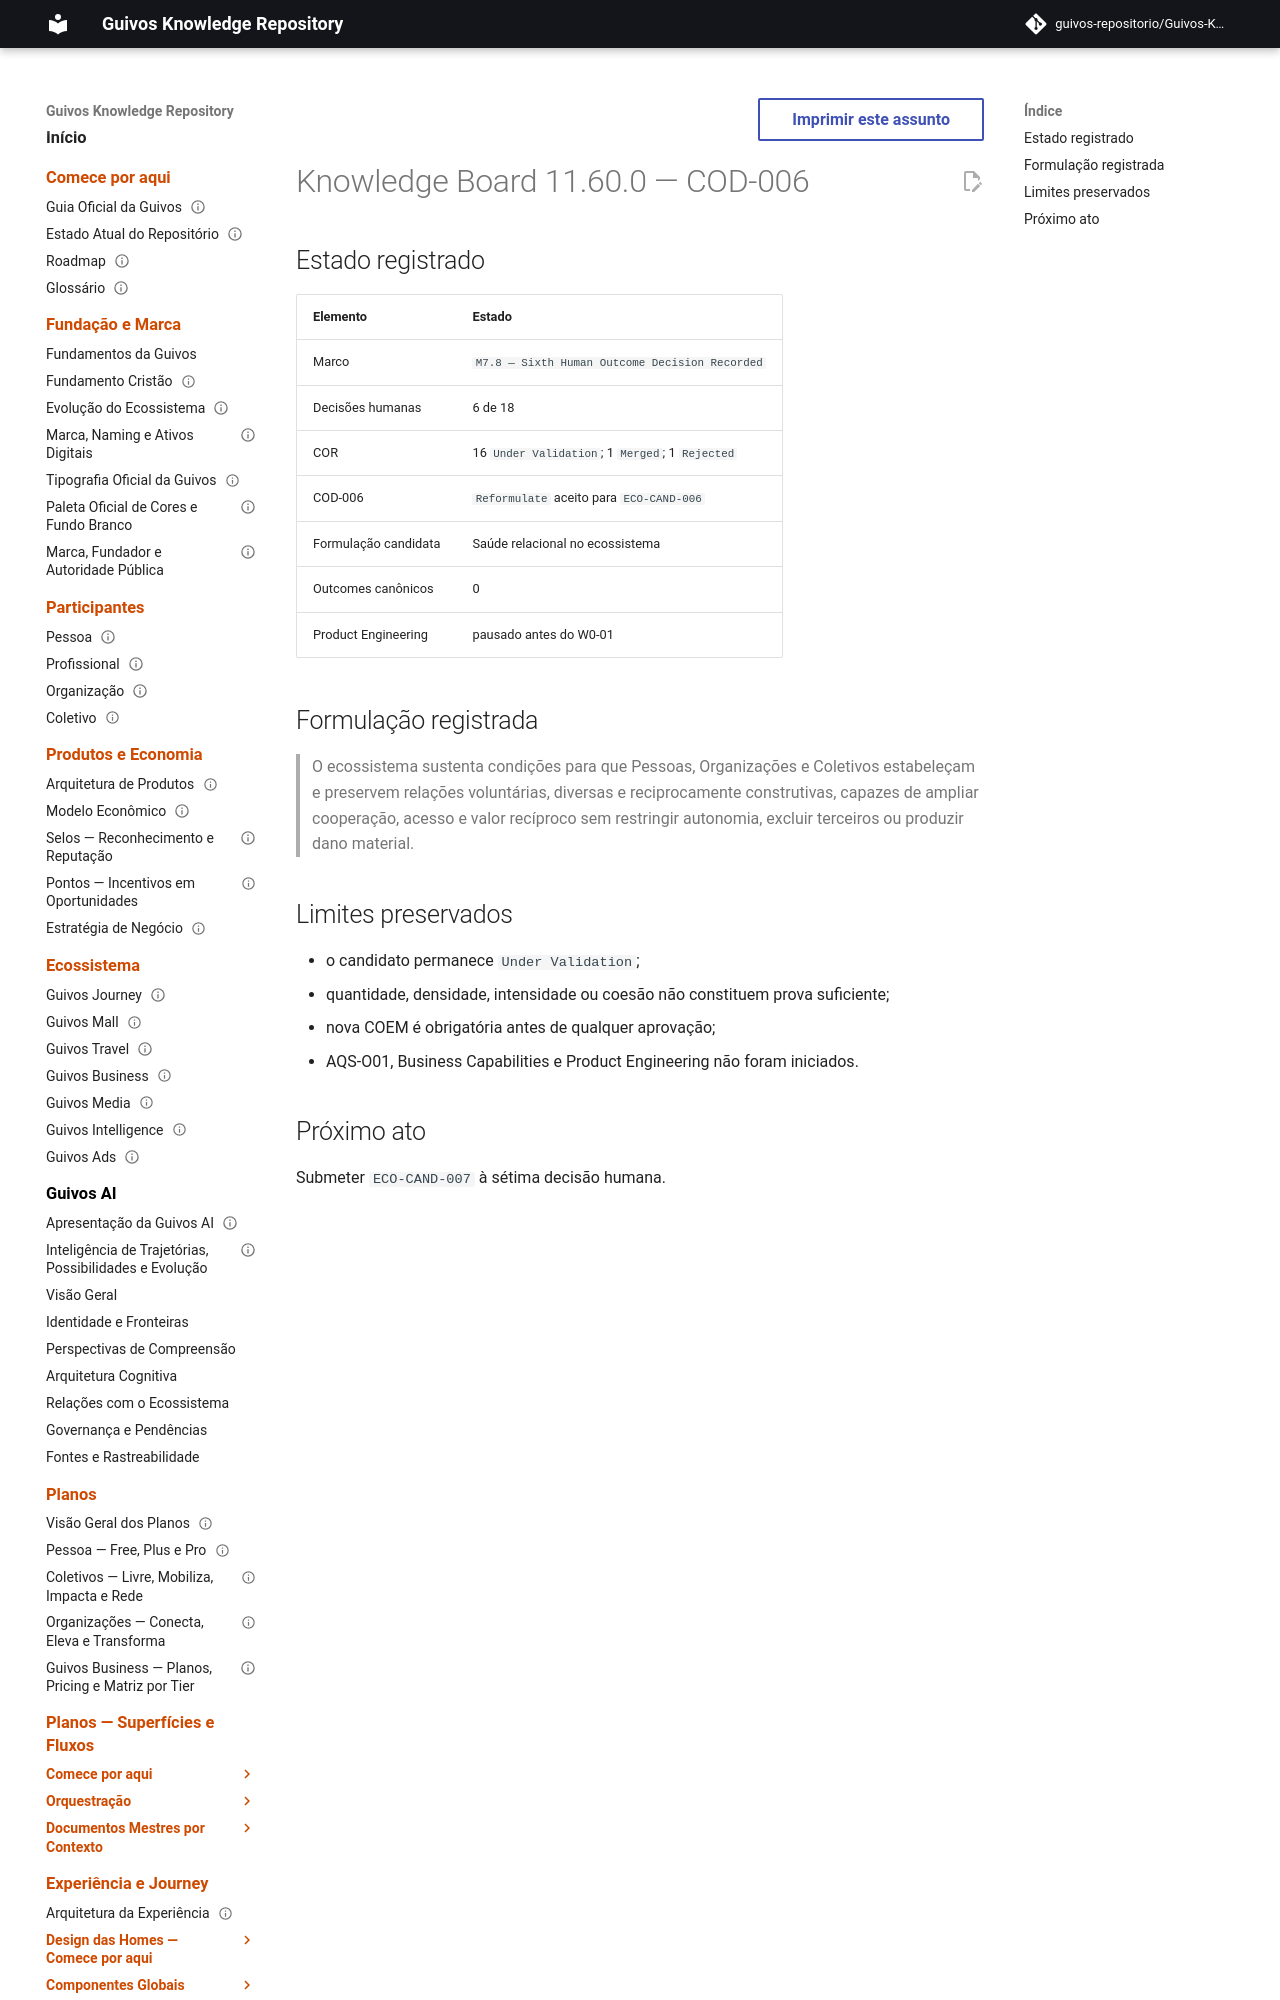

repository: guivos-repositorio/Guivos-Knowledge-Repository · page: project/knowledge-board-11.60.0/index.html · generator: mkdocs

---
id: GKR-KNOWLEDGE-BOARD-11-60-0
title: Knowledge Board 11.60.0 — COD-006
status: historical
version: 11.60.0
owner: Guivos
last_updated: 2026-07-25
related:
  - GKR-KNOWLEDGE-BOARD-001
  - COD-006
  - M7.8
normative: false
---

# Knowledge Board 11.60.0 — COD-006
